Run: headless pygame with SDL's dummy video driver; simulated clock (each Clock.tick advances the game by its frame time, no real sleeping); random seed 0; keys injected as events and as key.get_pressed() state; no mouse input.
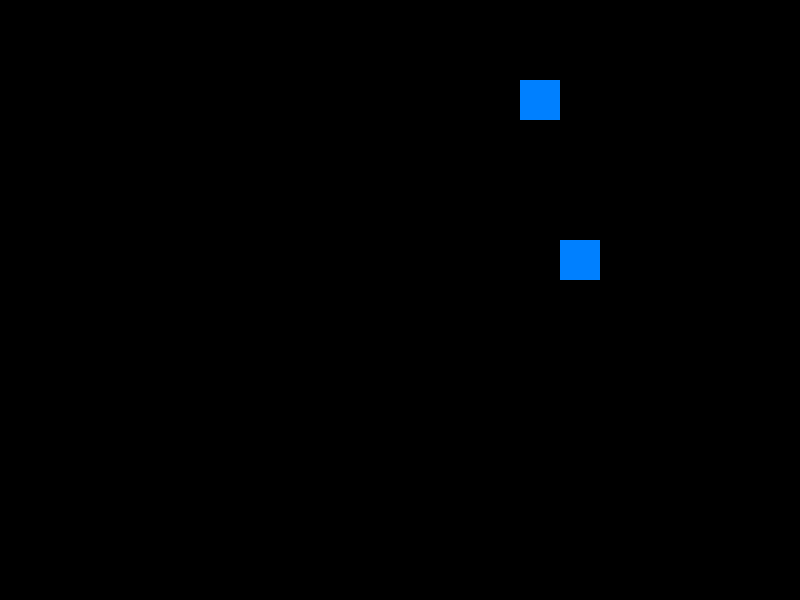
Frame 1 of 4 · flips 1–60 · no input
Frame 2 of 4 · flips 61–180 · tapped SPACE, RETURN · held RIGHT (→), D · screen unchanged from frame 1, image omitted
Frame 3 of 4 · flips 181–300 · held DOWN (↓), S · screen unchanged from frame 2, image omitted
Frame 4 of 4 · flips 301–420 · held LEFT (←), A, UP (↑), W · screen unchanged from frame 3, image omitted

The pygame program that drew these frames:

#!/usr/bin/env python

import pygame
import random

def random_not_in_snake(w, h, snake):
  empty_cells = []
  for i in range(w):
    for j in range(h):
      if (i, j) not in snake:
        empty_cells.append((i, j))
  return random.choice(empty_cells)

def main():  
  width = 800
  height = 600
  fps = 10
  cell_size = 40
  w = width // cell_size
  h = height // cell_size
  color = (0, 128, 255)
  dx = [0, 0, -1, 1]
  dy = [-1, 1, 0, 0]

  def draw_cell(x, y, is_empty=False):
    c = (0, 0, 0) if is_empty else color
    pygame.draw.rect(
      screen, c, pygame.Rect(x * cell_size, y * cell_size, cell_size, cell_size))

  pygame.init()
  screen = pygame.display.set_mode((width, height))
  done = False
  clock = pygame.time.Clock()

  snake = [random_not_in_snake(w, h, [])]
  food = random_not_in_snake(w, h, snake)
  direction = 0

  while not done:
    for event in pygame.event.get():
      if event.type == pygame.QUIT:
        done = True
      elif event.type == pygame.KEYDOWN:
        if event.key == pygame.K_UP and direction != 1: direction = 0
        if event.key == pygame.K_DOWN and direction != 0: direction = 1
        if event.key == pygame.K_LEFT and direction != 3: direction = 2
        if event.key == pygame.K_RIGHT and direction != 2: direction = 3

    draw_cell(*food)

    head = ((snake[0][0] + dx[direction]) % w, (snake[0][1] + dy[direction]) % h)
    draw_cell(*head)

    if head in snake:
      done = True
    if head == food:
      snake = [head] + snake
      food = random_not_in_snake(w, h, snake)
    else:
      draw_cell(*snake[-1], is_empty=True)
      snake = [head] + snake[:-1]


    pygame.display.flip()
    clock.tick(fps)


if __name__ == '__main__':
  main()
